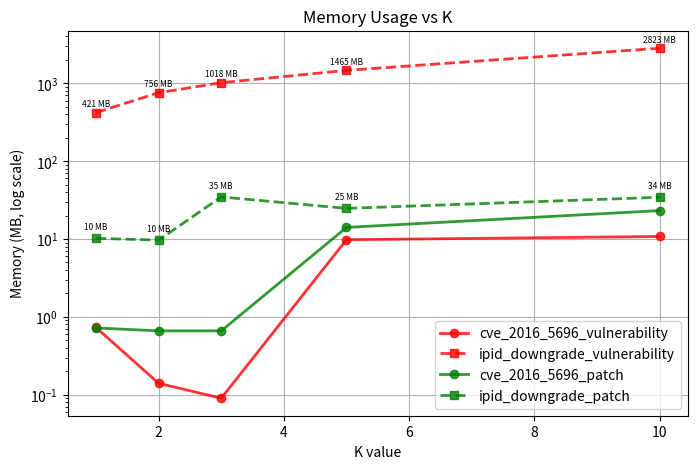

Write the Python code that produced this figure.
import matplotlib.pyplot as plt

# Data
K = [1, 2, 3, 5, 10]
cve_vulnerability_memory = [0.73, 0.14, 0.09, 9.78, 10.77]
cve_patch_memory  = [0.72, 0.66, 0.66, 14.08, 23.16]
ipid_vulnerability_memory = [420.81, 756.39, 1017.84, 1465.44, 2822.75]
ipid_patch_memory  = [10.20, 9.66, 34.69, 24.73, 34.33]

plt.figure(figsize=(8, 5))

# Vulnerabilities (red)
plt.plot(K, cve_vulnerability_memory , marker='o', color='red', linewidth=2, alpha=0.8, label='cve_2016_5696_vulnerability')
plt.plot(K, ipid_vulnerability_memory , marker='s', color='red', linestyle='--', linewidth=2, alpha=0.8,
         label='ipid_downgrade_vulnerability')

# Patches (green)
plt.plot(K, cve_patch_memory , marker='o', color='green', linewidth=2, alpha=0.8, label='cve_2016_5696_patch')
plt.plot(K, ipid_patch_memory , marker='s', color='green', linestyle='--', linewidth=2, alpha=0.8,
         label='ipid_downgrade_patch')

# Annotations
for x, y in zip(K, ipid_vulnerability_memory):
    plt.text(x, y * 1.2, f"{y:.0f} MB", fontsize=6, ha='center')
for x, y in zip(K, ipid_patch_memory):
    plt.text(x, y * 1.3, f"{y:.0f} MB", fontsize=6, ha='center')

plt.xlabel('K value')
plt.ylabel('Memory (MB, log scale)')
plt.title('Memory Usage vs K')
plt.yscale('log')
plt.legend()
plt.grid(True)

plt.savefig("Memory Usage vs K.png", dpi=300, bbox_inches='tight')
plt.show()
